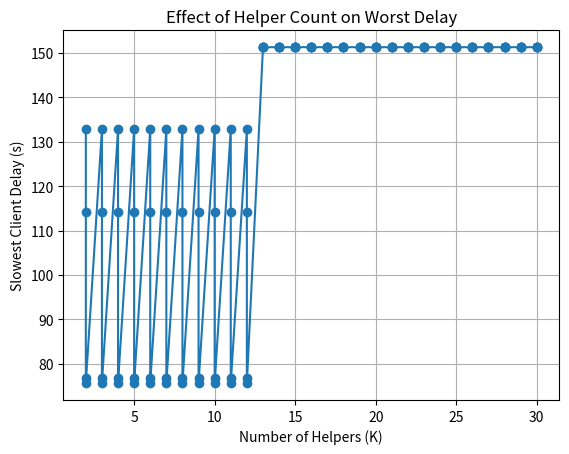

Reproduce this figure in Python.
import random 
import csv
import pandas as pd
import numpy as np
from random import randrange, uniform
import time
#Random power either cpu_min or cpu_max
def generate_devices_data(num_devices, cpu_min, cpu_max, mylambda):
    devices = []
    num_high_power = int(num_devices * mylambda)  # Devices with cpu_max
    num_low_power = num_devices - num_high_power  # Devices with cpu_min

    for i in range(num_high_power):
        devices.append({'id': f'Device_{i+1}', 'cpu_power': cpu_max})

    for i in range(num_high_power, num_devices):
        devices.append({'id': f'Device_{i+1}', 'cpu_power': cpu_min})

   # random.shuffle(devices)  # Shuffle to mix low and high power devices
    return devices

def generate_bandwidth_data(devices, bw_min, bw_max):
    num_devices = len(devices)
    bandwidth_matrix = [[None] * num_devices for _ in range(num_devices)]
    for i in range(num_devices):
        for j in range(i + 1, num_devices):
            if random.choice([True, True]):  # randomly decide if there is a connection --> There is connection for sure
                bandwidth = round(random.uniform(bw_min, bw_max), 2)  # in Mbps
                bandwidth_matrix[i][j] = bandwidth
                bandwidth_matrix[j][i] = bandwidth
    return bandwidth_matrix

def save_to_csv_devices(devices, bandwidth_matrix, filename='devices_data.csv'):
    with open(filename, mode='w', newline='') as file:
        writer = csv.writer(file)
        # Write the header
        writer.writerow(['Device_id', 'CPU_power'] + 
                        [f'Link to {device["id"]} (Mbps)' for device in devices])
        
        # Write the device information and bandwidth data
        for i, device in enumerate(devices):
            row = [device['id'], device['cpu_power']] + bandwidth_matrix[i]
            writer.writerow(row)
    print(f"Data for {len(devices)} devices has been saved to '{filename}'.")

import itertools

def assign_layers(devices, cpu_min, cpu_max):
    layer_count = 11
    server = 'Server'
    assignments = []

    strong_devices = [d['id'] for d in devices if d['cpu_power'] == cpu_max]
    weak_devices = [d['id'] for d in devices if d['cpu_power'] == cpu_min]

    for device in devices:
        layer_assignment = [None] * layer_count

        # Layer 1 always local
        layer_assignment[0] = device['id']

        if device['cpu_power'] == cpu_max:
            # Strong device trains layers 1–8 locally, 9–11 on server
            for i in range(1, 8):
                layer_assignment[i] = device['id']
            for i in range(8, 11):
                layer_assignment[i] = server

        else:
            # Weak device: 2 helpers max, sequential blocks
            # Divide layers 2–8 into up to 2 sequential blocks
            blocks = []
            block_sizes = []
            remaining = 7  # layers 2–8

            # Choose how to split: 1 full block or 2 blocks
            if random.random() < 0.5:
                # One block
                block_start = random.randint(1, 7)
                block_end = random.randint(block_start, 7)
                blocks = [(block_start, block_end)]
            else:
                # Two blocks
                split_point = random.randint(2, 6)
                blocks = [(1, split_point), (split_point + 1, 7)]

            # Assign helpers
            helpers = random.sample(strong_devices, k=min(len(blocks), len(strong_devices)))

            # Fill in layer assignment
            layer_assignment[0] = device['id']  # layer 1 always local
            for b, helper in zip(blocks, helpers):
                for i in range(b[0], b[1] + 1):
                    layer_assignment[i] = helper
            # Fill any unassigned layers with local device
            for i in range(1, 8):
                if layer_assignment[i] is None:
                    layer_assignment[i] = device['id']
            # Layers 9–11 on server
            for i in range(8, 11):
                layer_assignment[i] = server

        assignments.append(layer_assignment)

    return assignments, [d['id'] for d in devices]

def assign_layers_tirana(devices, layer_mflops):
    num_layers = len(layer_mflops)
    server_start = num_layers - last_layers
    assignment = {}
    
    # Separate strong and weak
    strong_devices = [d['id'] for d in devices if d['cpu_power'] == max(d['cpu_power'] for d in devices)]
    weak_devices = [d['id'] for d in devices if d['cpu_power'] != max(d['cpu_power'] for d in devices)]

    for device in devices:
        dev_id = device['id']
        assigned = [''] * num_layers

        if dev_id in strong_devices:
            for i in range(server_start):
                assigned[i] = dev_id
            for i in range(server_start, num_layers):
                assigned[i] = 'Server'
        
        else:
            # Weak device
            helper_candidates = random.sample(strong_devices, k=2)
            layer_idx = 0
            blocks = []

            # Assign initial local block (random size)
            local_block_size = random.randint(1, 4)
            local_block_end = min(server_start, layer_idx + local_block_size)
            blocks.append((dev_id, layer_idx, local_block_end))
            layer_idx = local_block_end

            # Remaining layers before server
            remaining = server_start - layer_idx
            if remaining > 0:
                # Split remaining into at most two sequential helper blocks
                split = random.randint(1, remaining) if remaining > 1 else remaining
                h1_end = layer_idx + split
                blocks.append((helper_candidates[0], layer_idx, h1_end))
                layer_idx = h1_end

                if layer_idx < server_start:
                    blocks.append((helper_candidates[1], layer_idx, server_start))

            # Fill the assignment
            for dev, start, end in blocks:
                for i in range(start, end):
                    assigned[i] = dev
            for i in range(server_start, num_layers):
                assigned[i] = 'Server'

        assignment[dev_id] = assigned

    return assignment

def assign_layers_iterative(devices, layer_mflops, v_range=(1, 4)):
    num_layers = len(layer_mflops)
    server_start = num_layers - 3
    assignment_by_k = {}

    # Sort devices by descending CPU power
    sorted_devices = sorted(devices, key=lambda d: d['cpu_power'], reverse=True)
    #max_k = len(devices) // 3
    max_k = 30

    for K in range(2,  max_k+1):
        helpers = [d['id'] for d in sorted_devices[:K]]
        weak_clients = [d for d in sorted_devices[K:]]

        for v in range(v_range[0], v_range[1] + 1):
            assignment = {}

            # Distribute weak clients across helpers (round robin)
            helper_idx = 0
            for dev in sorted_devices:
                dev_id = dev['id']
                assigned = [''] * num_layers

                if dev_id in helpers:
                    for i in range(server_start):
                        assigned[i] = dev_id
                    for i in range(server_start, num_layers):
                        assigned[i] = 'Server'
                else:
                    helper_id = helpers[helper_idx % K]
                    helper_idx += 1

                    # Assign layers:
                    # [0] local
                    # [1:v+1] helper
                    # [v+1:server_start] local again
                    assigned[0] = dev_id
                    for i in range(1, min(v + 1, server_start)):
                        assigned[i] = helper_id
                    for i in range(v + 1, server_start):
                        assigned[i] = dev_id
                    for i in range(server_start, num_layers):
                        assigned[i] = 'Server'

                assignment[dev_id] = assigned

            assignment_by_k[(K, v)] = assignment

    return assignment_by_k

def compute_delays_clients(devices, layer_assignments, layer_mflops, samples):
    delays = {}
    device_dict = {d['id']: d['cpu_power'] for d in devices}
    for dev_id, assigned_layers in layer_assignments.items():
        total_work = 0
        for idx, assigner in enumerate(assigned_layers):
            if assigner == dev_id:
                total_work += layer_mflops[idx]
        cpu_power = device_dict[dev_id]*10**9
        delay = (samples * total_work *10**6)  / (cpu_power)   # in microseconds
        delays[dev_id] = delay + 2*delay  #FOR FP AND BP.
    
    return delays

def compute_delay_server(num_devices,layer_mflops_one_sample, samples,v,V,p_s):
    delay_server=((2 * num_devices * samples*sum(layer_mflops_one_sample[v:V+1])))*10**6 / p_s
    return delay_server

def compute_delay_download(num_devices,layer_mbytes,v,V,R):
    D0 = max( sum(layer_mbytes[:v]) / R,  0 )
    return D0


    return comm_per_round_sfl

if __name__ == "__main__":
    num_devices = 40
    cpu_min = 1.5 * 2 *1
    cpu_max = 2.2 * 8 * 1 
    cpu_max=cpu_min *2
    bw_min = 20
    bw_max = 25

    R=bw_min
    mylambda = 0.3  # Fraction of devices with high CPU power
    samples=500
    v=8
    V=11
    ps=100 #Ghz
    p_s = ps * 10**9 

    devices = generate_devices_data(num_devices, cpu_min, cpu_max,mylambda)
    bandwidth_matrix = generate_bandwidth_data(devices, bw_min, bw_max)
    save_to_csv_devices(devices, bandwidth_matrix)
    
    #We work with MFLOPS
    layer_mflops_one_sample=[3.54,37,37,75,37,75,19,19,205,33,1] #for CIFAR-10 dataset
    #layer_mflops_one_sample=[1,7,7,5,2,1,1,1] #for MNIST dataset
    
    #We work with Mbytes
    layer_mbytes=[1,10,10,10,10,10,10,10,400,67,10] #for CIFAR-10 dataset
    #layer_mbytes=[1,7,8,7,10,80,30,10]#for MNIST dataset

    num_layers = len(layer_mflops_one_sample)
    last_layers = 3

    #delay_accSFL=delay_download+(slowest_client_delay/3)+max(delay_server, (2*slowest_client_delay/3) )+delay_download
    start_time = time.time()  # Start the timer
    #MY SOLUTION FROM DOWN and here
    print("-----My solution----")
    assignments = assign_layers_iterative(devices, layer_mflops_one_sample)
    end_time = time.time()  # End the timer
    duration = end_time - start_time
    print(f"Total execution time: {duration:.2f} seconds")
    print("-----My solution----")
    assignments = assign_layers_iterative(devices, layer_mflops_one_sample)

    best_Kv = None
    min_slowest_delay = float('inf')

    for (K, v), matrix in assignments.items():
        delays = compute_delays_clients(devices, matrix, layer_mflops_one_sample, samples)
        slowest_client_delay = max(delays.values())  # get the max delay among clients

        print(f"K={K}, v={v}, Slowest Client Delay: {slowest_client_delay:.2f} seconds")

        if slowest_client_delay < min_slowest_delay:
            min_slowest_delay = slowest_client_delay
            best_Kv = (K, v)

    print("\nBest configuration:")
    print(f"K={best_Kv[0]}, v={best_Kv[1]}, with slowest client delay = {min_slowest_delay:.2f} seconds")
    import matplotlib.pyplot as plt

    delays_list = []
    Ks = []
    for (K, v), matrix in assignments.items():
        delays = compute_delays_clients(devices, matrix, layer_mflops_one_sample, samples)
        slowest_client_delay = max(delays.values())
        Ks.append(K)
        delays_list.append(slowest_client_delay)

    plt.plot(Ks, delays_list, marker='o')
    plt.xlabel("Number of Helpers (K)")
    plt.ylabel("Slowest Client Delay (s)")
    plt.title("Effect of Helper Count on Worst Delay")
    plt.grid(True)
    plt.show()
